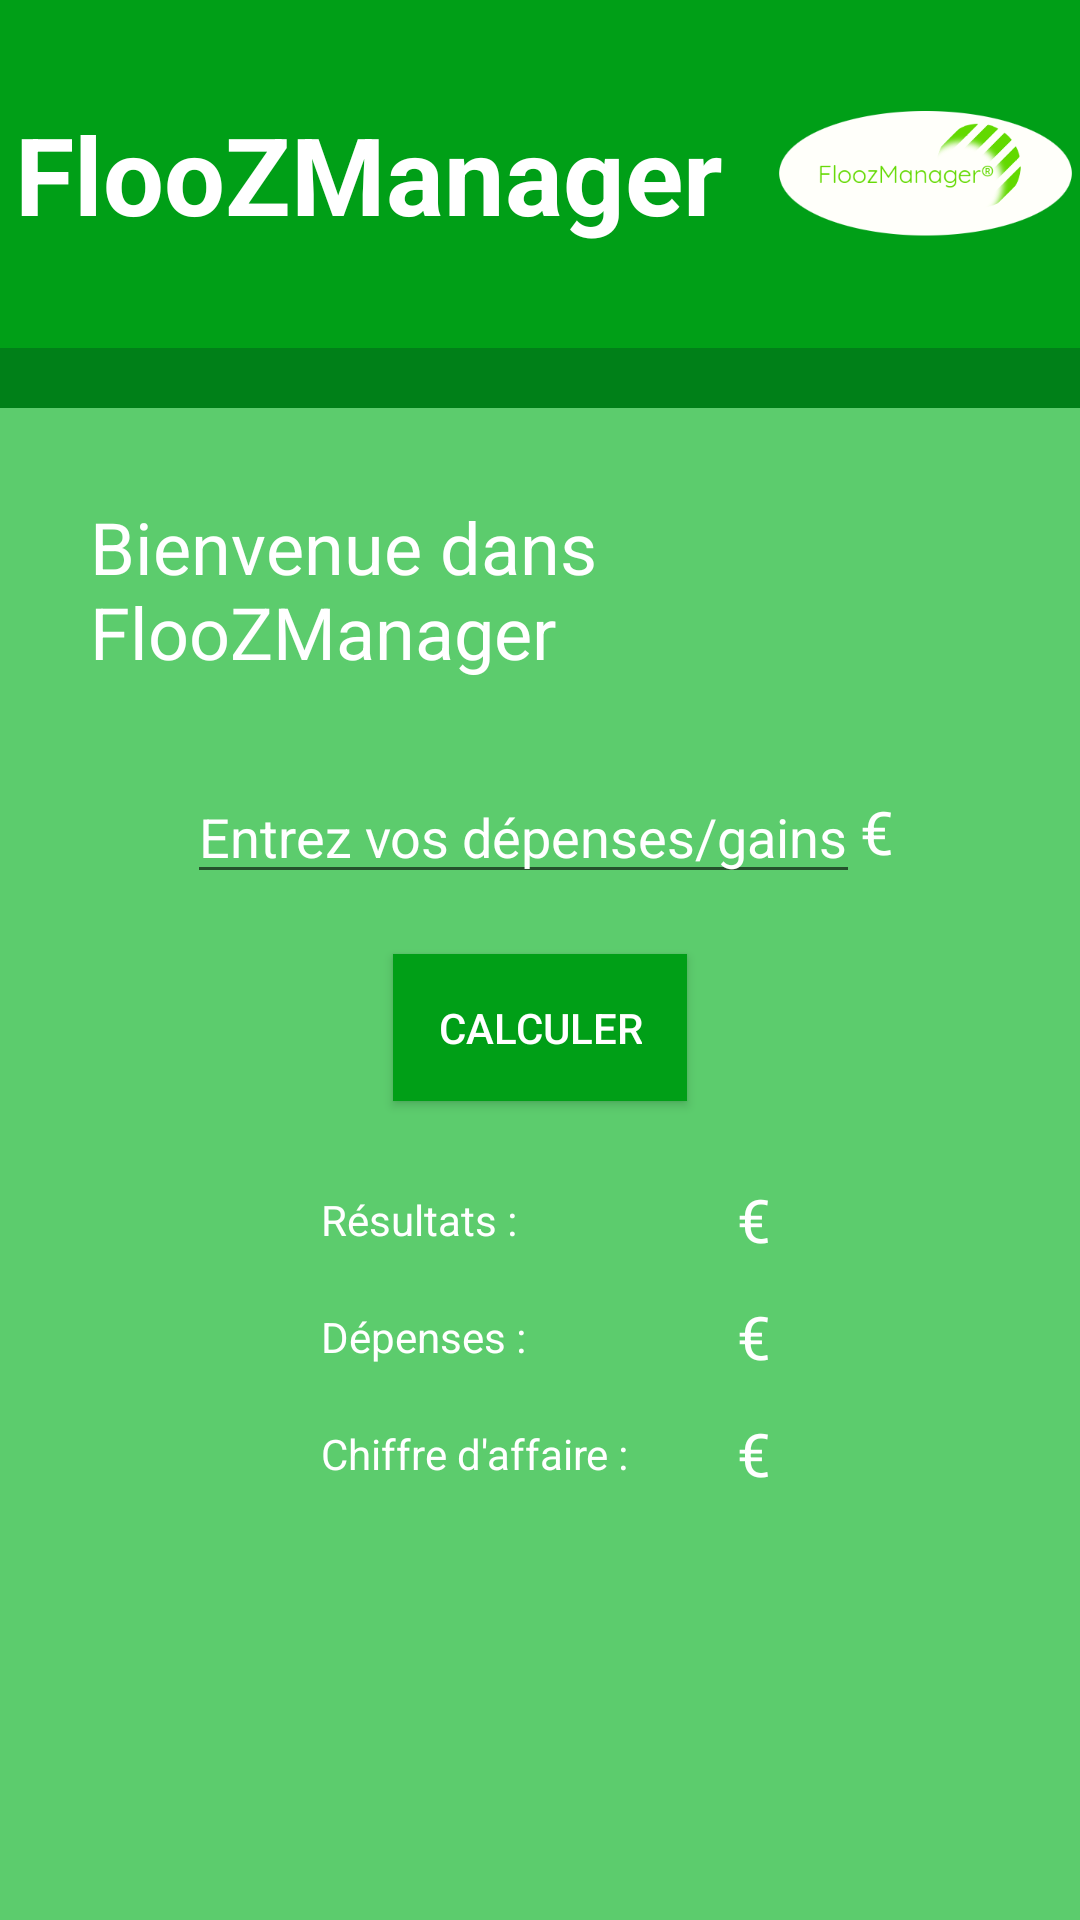

Reconstruct the res/layout file that produces this screen, plus the resources it refers to.
<!-- AndroidManifest.xml: application theme Theme.FlooZManager -->
<!-- res/layout/activity_main.xml -->
<?xml version="1.0" encoding="utf-8"?>

<GridLayout
    xmlns:android="http://schemas.android.com/apk/res/android"
    xmlns:app="http://schemas.android.com/apk/res-auto"
    xmlns:tools="http://schemas.android.com/tools"
    android:layout_width="match_parent"
    android:layout_height="match_parent"
    android:orientation="vertical"
    tools:context=".MainActivity"
    android:background="@color/colorPrimaryLight">

    <GridLayout
        android:layout_width="match_parent">
        <LinearLayout
            android:id="@+id/bandeau"
            android:layout_width="match_parent"
            android:layout_height="wrap_content"
            android:orientation="horizontal"
            android:background="@color/colorPrimary">

            <TextView
                android:layout_width="wrap_content"
                android:layout_height="match_parent"
                android:text="@string/app_name"
                android:textSize="@dimen/text_bandeau"
                android:textStyle="bold"
                android:textColor="@color/white"
                android:gravity="center_vertical"
                android:layout_gravity="center_vertical"
                android:layout_margin="5dp">
            </TextView>

            <ImageView
                android:id="@+id/logo"
                android:layout_width="match_parent"
                android:layout_height="match_parent"
                android:src="@mipmap/flooz_logo"
                android:layout_marginLeft="@dimen/margin_small"
                android:layout_gravity="right">
            </ImageView>

        </LinearLayout>
    </GridLayout>

    <GridLayout
        android:id="@+id/toolbar"
        android:layout_width="match_parent"
        android:layout_height="wrap_content"
        android:orientation="horizontal"
        android:background="@color/colorAccent">

        <ImageButton
            android:id="@+id/activity_main_parameter_btn"
            android:layout_gravity="right"
            android:layout_margin="@dimen/margin_small"
            android:background="@color/colorAccent"
            android:src="@mipmap/parameter"/>

    </GridLayout>

    <TextView
        android:id="@+id/activity_main_bienvenu_txt"
        android:layout_width="wrap_content"
        android:layout_height="wrap_content"
        android:layout_gravity="center_horizontal"
        android:layout_margin="10dp"
        android:padding="20dp"
        android:textColor="@color/white"
        android:textSize="@dimen/text_title"
        android:text="@string/bienvenu"/>

    <LinearLayout
        android:layout_width="wrap_content"
        android:layout_height="wrap_content"
        android:layout_gravity="center_horizontal">

        <EditText
            android:inputType="numberSigned|numberDecimal"
            android:id="@+id/activity_main_val_entree"
            android:layout_width="wrap_content"
            android:layout_height="wrap_content"
            android:layout_gravity="center_horizontal"
            android:hint="@string/hint"
            android:textColor="@color/white"
            android:textColorHint="@color/white"/>

        <TextView
            android:text="@string/euro"
            android:layout_height="wrap_content"
            android:layout_width="wrap_content"
            android:textColor="@color/white"
            android:textSize="@dimen/euro_symb"
            android:layout_gravity="center_vertical"/>

    </LinearLayout>


    <Button
        android:id="@+id/activity_main_calculer_btn"
        android:layout_width="wrap_content"
        android:layout_height="wrap_content"
        android:layout_gravity="center_horizontal"
        android:layout_margin="20dp"
        android:padding="15dp"
        android:backgroundTint="@color/colorPrimary"
        android:background="@color/colorPrimary"
        android:textColor="@color/white"
        android:text="@string/calc" />

    <GridLayout
        android:layout_gravity="center_horizontal"
        android:orientation="horizontal">

        <GridLayout
            android:layout_gravity="start"
            android:orientation="vertical"
            android:layout_width="wrap_content"
            android:layout_height="match_parent">

            <TextView
                android:id="@+id/activity_main_affiche_cal_txt"
                android:layout_width="wrap_content"
                android:layout_height="wrap_content"
                android:layout_gravity="start"
                android:layout_margin="10dp"
                android:textColor="@color/white"
                android:text="@string/textCal"/>

            <TextView
                android:id="@+id/activity_main_affiche_depenses_txt"
                android:layout_width="wrap_content"
                android:layout_height="wrap_content"
                android:layout_gravity="start"
                android:layout_margin="10dp"
                android:textColor="@color/white"
                android:text="@string/textDep"/>

            <TextView
                android:id="@+id/activity_main_affiche_gain_txt"
                android:layout_width="wrap_content"
                android:layout_height="wrap_content"
                android:layout_gravity="start"
                android:layout_margin="10dp"
                android:textColor="@color/white"
                android:text="@string/textGain"/>

        </GridLayout>

        <GridLayout
            android:layout_gravity="start"
            android:orientation="vertical"
            android:layout_width="wrap_content"
            android:layout_height="match_parent">

            <TextView
                android:id="@+id/activity_main_gain_txt"
                android:layout_width="wrap_content"
                android:layout_height="wrap_content"
                android:layout_gravity="end"
                android:layout_margin="10dp"
                android:textColor="@color/white"
                android:inputType="numberDecimal"/>

            <TextView
                android:id="@+id/activity_main_depenses_txt"
                android:layout_width="wrap_content"
                android:layout_height="wrap_content"
                android:layout_gravity="end"
                android:layout_margin="10dp"
                android:textColor="@color/white"
                android:inputType="numberDecimal"/>

            <TextView
                android:id="@+id/activity_main_cal_txt"
                android:layout_width="wrap_content"
                android:layout_height="wrap_content"
                android:layout_gravity="end"
                android:layout_margin="10dp"
                android:textColor="@color/white"
                android:inputType="numberDecimal"/>

        </GridLayout>

        <GridLayout
            android:layout_gravity="end"
            android:orientation="vertical"
            android:layout_width="wrap_content"
            android:layout_height="match_parent">

            <TextView
                android:text="@string/euro"
                android:layout_height="wrap_content"
                android:layout_width="wrap_content"
                android:textColor="@color/white"
                android:layout_margin="6dp"
                android:textSize="@dimen/euro_symb"
                android:layout_gravity="start"/>

            <TextView
                android:text="@string/euro"
                android:layout_height="wrap_content"
                android:layout_width="wrap_content"
                android:textColor="@color/white"
                android:layout_margin="6dp"
                android:textSize="@dimen/euro_symb"
                android:layout_gravity="center_vertical"/>

            <TextView
                android:text="@string/euro"
                android:layout_height="wrap_content"
                android:layout_width="wrap_content"
                android:textColor="@color/white"
                android:layout_margin="6dp"
                android:textSize="@dimen/euro_symb"
                android:layout_gravity="bottom"/>

        </GridLayout>
    </GridLayout>
    <LinearLayout
        android:layout_gravity="center_horizontal"
        android:layout_width="wrap_content"
        android:layout_height="wrap_content"
        android:layout_marginTop="@dimen/margin_small">
        <TextView
            android:id="@+id/activity_main_affiche_log"
            android:layout_gravity="center_horizontal"
            android:layout_width="wrap_content"
            android:layout_height="wrap_content">
        </TextView>
    </LinearLayout>
    <LinearLayout
        android:layout_gravity="center_horizontal"
        android:layout_width="wrap_content"
        android:layout_height="wrap_content"
        android:layout_marginTop="@dimen/margin_small">
        <TextView
            android:id="@+id/activity_main_affiche_resultats"
            android:layout_gravity="center_horizontal"
            android:layout_width="wrap_content"
            android:layout_height="wrap_content">
        </TextView>
    </LinearLayout>

</GridLayout>
<!-- resources referenced by this layout -->
<resources>
  <color name="colorAccent">#008018</color>
  <color name="colorPrimary">#009F17</color>
  <color name="colorPrimaryLight">#5CCC6D</color>
  <color name="white">#FFFFFFFF</color>
  <dimen name="euro_symb">20dp</dimen>
  <dimen name="margin_small">10dp</dimen>
  <dimen name="text_bandeau">36dp</dimen>
  <dimen name="text_title">24dp</dimen>
  <!-- mipmap flooz_logo: png bitmap (mipmap-hdpi, 20390 bytes) -->
  <string name="app_name">FlooZManager</string>
  <string name="bienvenu">Bienvenue dans FlooZManager</string>
  <string name="calc">Calculer</string>
  <string name="euro">€</string>
  <string name="hint">Entrez vos dépenses/gains</string>
  <string name="textCal">Résultats :</string>
  <string name="textDep">Dépenses :</string>
  <string name="textGain">Chiffre d\'affaire :</string>
  <style name="Theme.FlooZManager" parent="Theme.MaterialComponents.DayNight.DarkActionBar">
          
          <item name="colorPrimary">@color/purple_500</item>
          <item name="colorPrimaryVariant">@color/purple_700</item>
          <item name="colorOnPrimary">@color/white</item>
          
          <item name="colorSecondary">@color/teal_200</item>
          <item name="colorSecondaryVariant">@color/teal_700</item>
          <item name="colorOnSecondary">@color/black</item>
          
          <item name="android:statusBarColor" tools:targetApi="l">?attr/colorPrimaryVariant</item>
          
      </style>
  <color name="purple_500">#FF6200EE</color>
  <color name="purple_700">#FF3700B3</color>
  <color name="teal_200">#FF03DAC5</color>
  <color name="teal_700">#FF018786</color>
  <color name="black">#FF000000</color>
</resources>
